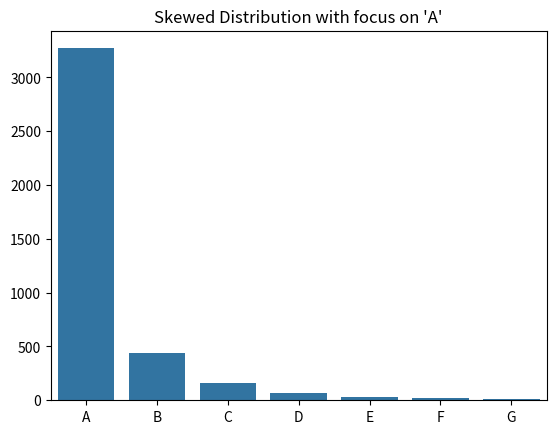

Recreate this plot in Python.
import numpy as np
import matplotlib.pyplot as plt
import seaborn as sns

#1.	Log-Normal-Like Distribution: The skewed_distribution function uses an exponential decay based on the distance from the focus index. This simulates a skewed distribution.
#2.	Steepness Parameter: The steepness_param controls how quickly the values drop off as you move away from the focus point. A higher value will create a sharper drop, while a lower value will make the distribution flatter.
#3.	Skewness Parameter: The skew_param adjusts the level of asymmetry in the distribution. Lower values make the distribution more skewed, while higher values approach uniformity.



# Define the categories and total population
categories = ['A', 'B', 'C', 'D', 'E', 'F', 'G']
target_population = 4000

# Parameters for skewness and steepness
focus_index = 0  # Focus on 'A' (index 0)
skew_param = 0.6  # Controls skewness (the lower, the steeper)
steepness_param = 2  # Controls steepness

# Function to generate a skewed distribution using log-normal
def skewed_distribution(focus_index, categories, skew_param, steepness_param):
    x = np.arange(len(categories)) - focus_index
    # Use a log-normal distribution centered at the focus index
    distribution = np.exp(-steepness_param * np.abs(x) ** skew_param)
    distribution /= distribution.sum()  # Normalize to sum to 1
    return distribution

# Generate the population distribution based on the skewed function
weights = skewed_distribution(focus_index, categories, skew_param, steepness_param)
population_distribution = (weights * target_population).astype(int)

# Print the results
for cat, pop in zip(categories, population_distribution):
    print(f"{cat}: {pop}")

# Plot the distribution
sns.barplot(x=categories, y=population_distribution)
plt.title(f"Skewed Distribution with focus on '{categories[focus_index]}'")
plt.show()
